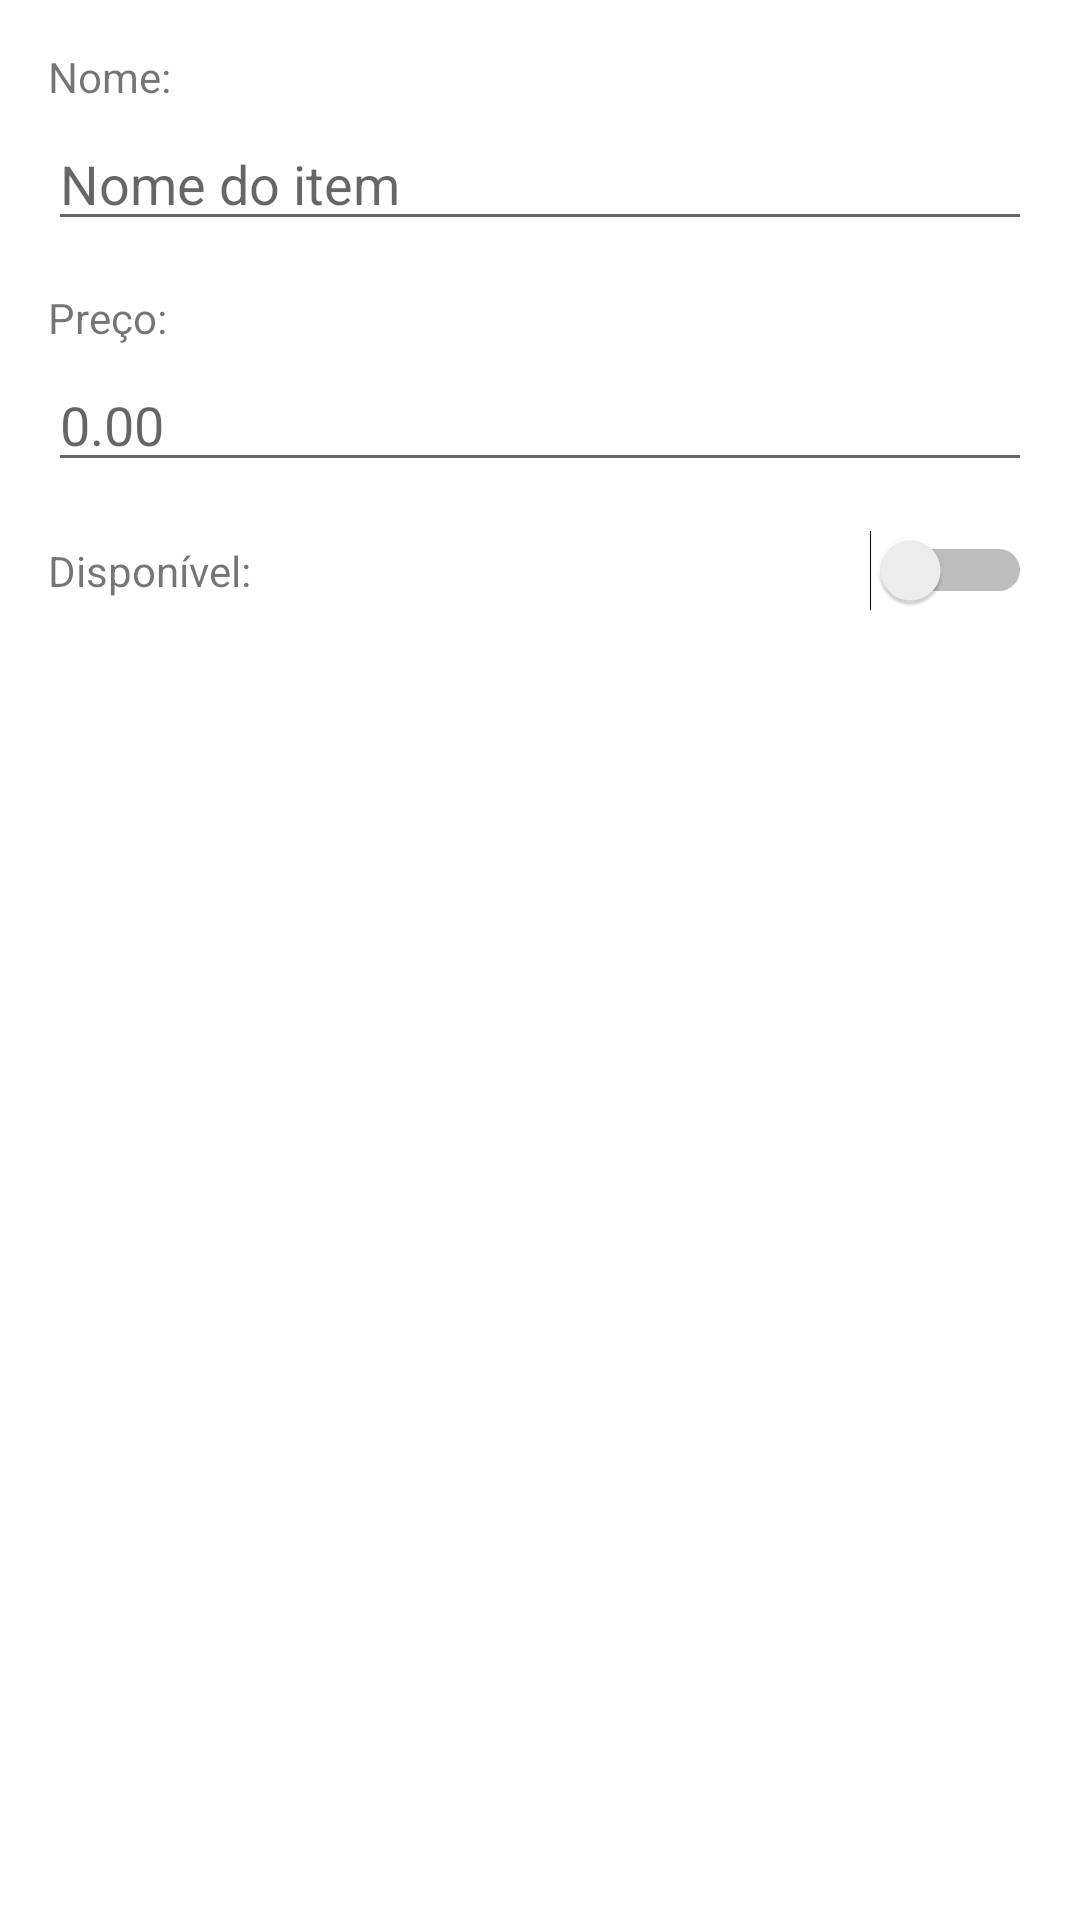

Write the Android layout XML for this screen, with the resource values it uses.
<!-- AndroidManifest.xml: application theme Theme.TamborilPrinter -->
<!-- res/layout/dialog_edit_menu_item.xml -->
<?xml version="1.0" encoding="utf-8"?>
<LinearLayout xmlns:android="http://schemas.android.com/apk/res/android"
    android:layout_width="match_parent"
    android:layout_height="wrap_content"
    android:orientation="vertical"
    android:padding="16dp">

    <TextView
        android:layout_width="match_parent"
        android:layout_height="wrap_content"
        android:text="Nome:"
        android:layout_marginBottom="4dp" />

    <EditText
        android:id="@+id/itemNameEdit"
        android:layout_width="match_parent"
        android:layout_height="wrap_content"
        android:hint="Nome do item"
        android:layout_marginBottom="16dp" />

    <TextView
        android:layout_width="match_parent"
        android:layout_height="wrap_content"
        android:text="Preço:"
        android:layout_marginBottom="4dp" />

    <EditText
        android:id="@+id/itemPriceEdit"
        android:layout_width="match_parent"
        android:layout_height="wrap_content"
        android:hint="0.00"
        android:inputType="numberDecimal"
        android:layout_marginBottom="16dp" />

    <LinearLayout
        android:layout_width="match_parent"
        android:layout_height="wrap_content"
        android:orientation="horizontal"
        android:gravity="center_vertical">

        <TextView
            android:layout_width="0dp"
            android:layout_height="wrap_content"
            android:layout_weight="1"
            android:text="Disponível:" />

        <Switch
            android:id="@+id/itemAvailableSwitch"
            android:layout_width="wrap_content"
            android:layout_height="wrap_content" />
    </LinearLayout>

</LinearLayout>
<!-- resources referenced by this layout -->
<resources>
  <style name="Theme.TamborilPrinter" parent="Theme.MaterialComponents.DayNight.DarkActionBar">
          <item name="colorPrimary">@color/purple_500</item>
          <item name="colorPrimaryVariant">@color/purple_700</item>
          <item name="colorOnPrimary">@color/white</item>
          <item name="colorSecondary">@color/teal_200</item>
          <item name="colorSecondaryVariant">@color/teal_700</item>
          <item name="colorOnSecondary">@color/black</item>
          <item name="android:statusBarColor">?attr/colorPrimaryVariant</item>
      </style>
  <!-- not gathered from this repository: default colours our renderer supplied (Android Studio template values) -->
  <color name="purple_500">#FF6200EE</color>
  <color name="purple_700">#FF3700B3</color>
  <color name="teal_200">#FF03DAC5</color>
  <color name="teal_700">#FF018786</color>
  <color name="black">#FF000000</color>
  <color name="white">#FFFFFFFF</color>
</resources>
